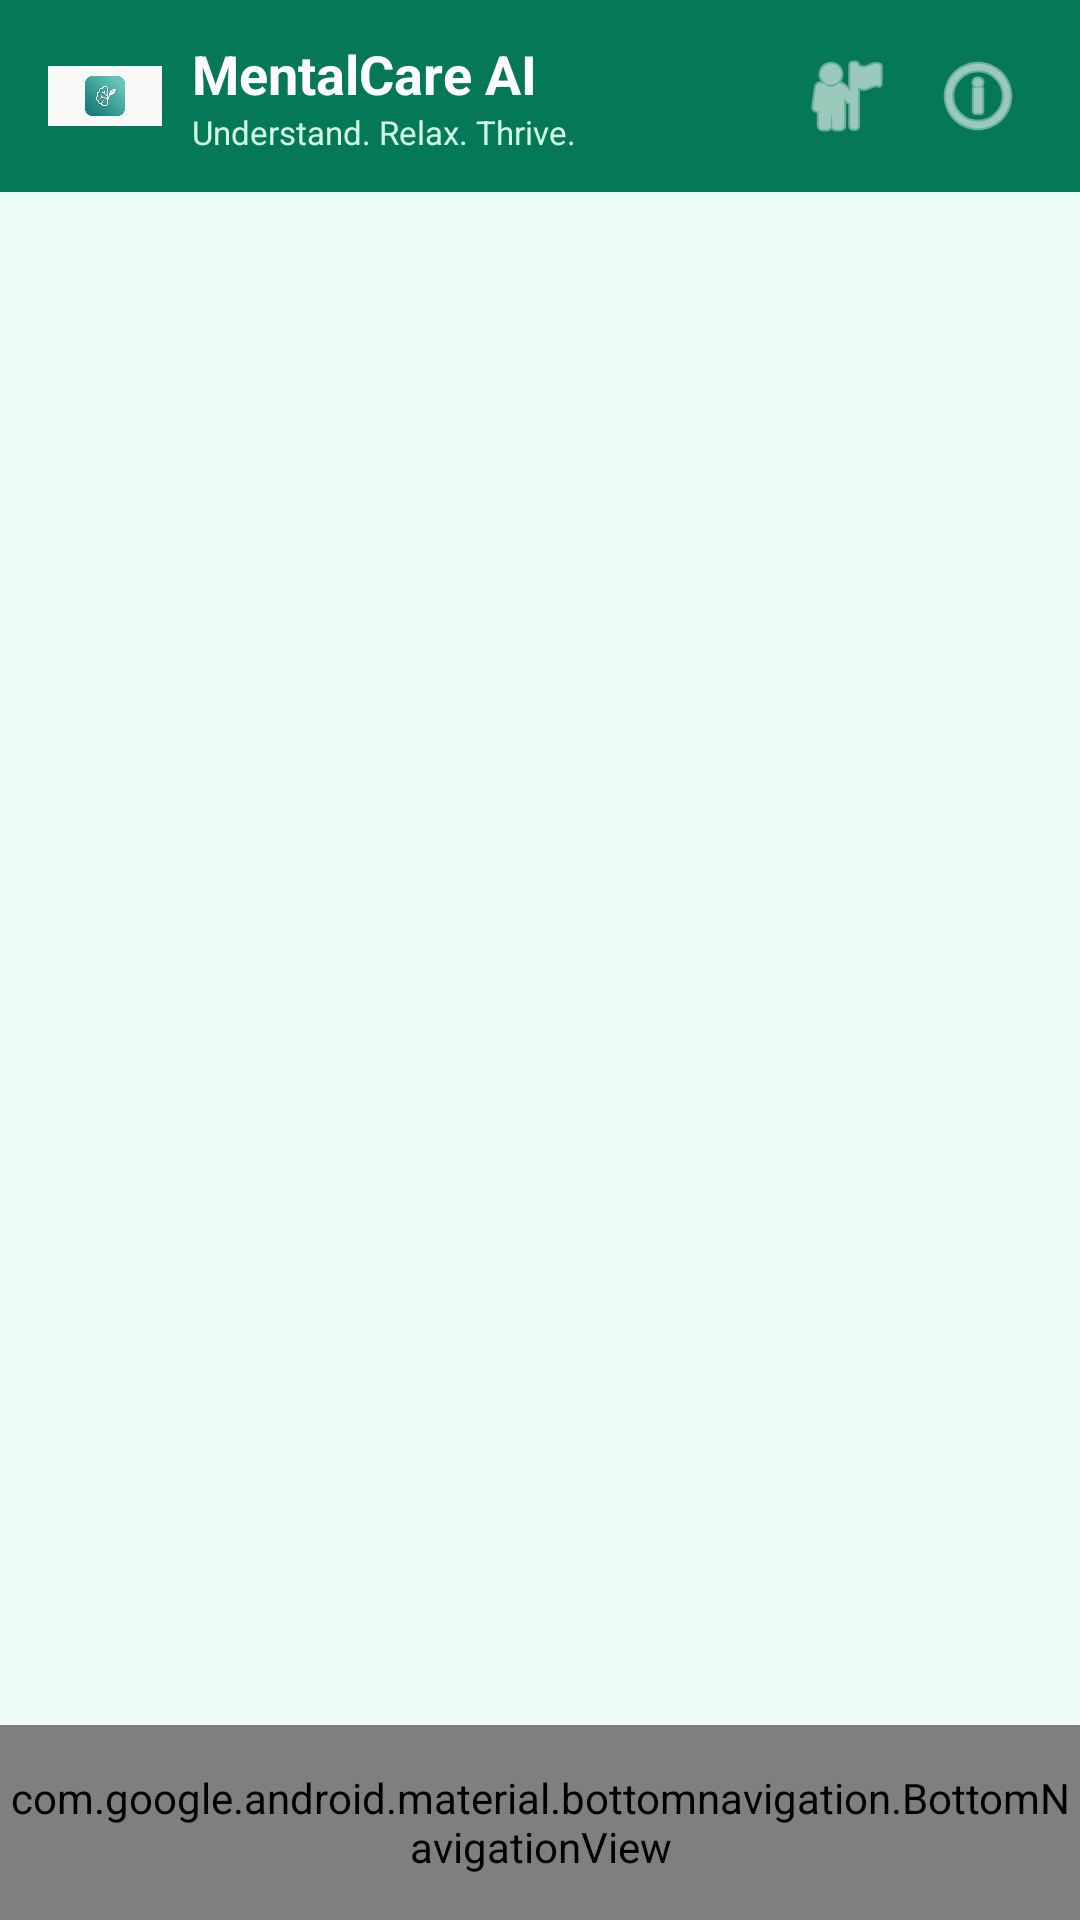

Here is an Android app screen rendered from its layout file. Give the layout XML and the strings, colors and styles it references.
<!-- AndroidManifest.xml: application theme Theme.AIMentalCare -->
<!-- res/layout/activity_main.xml -->
<?xml version="1.0" encoding="utf-8"?>
<RelativeLayout xmlns:android="http://schemas.android.com/apk/res/android"
    xmlns:app="http://schemas.android.com/apk/res-auto"
    android:layout_width="match_parent"
    android:layout_height="match_parent"
    android:background="@color/background_mint">

    
    <LinearLayout
        android:id="@+id/topBar"
        android:layout_width="match_parent"
        android:layout_height="64dp"
        android:background="@color/dark_green"
        android:gravity="center_vertical"
        android:orientation="horizontal"
        android:paddingHorizontal="16dp">

        <ImageView
            android:layout_width="38dp"
            android:layout_height="38dp"
            android:src="@drawable/ic_logo" />

        <LinearLayout
            android:layout_width="0dp"
            android:layout_height="wrap_content"
            android:layout_marginStart="10dp"
            android:layout_weight="1"
            android:orientation="vertical">

            <TextView
                android:layout_width="wrap_content"
                android:layout_height="wrap_content"
                android:text="MentalCare AI"
                android:textColor="@color/white"
                android:textSize="18sp"
                android:textStyle="bold" />

            <TextView
                android:layout_width="wrap_content"
                android:layout_height="wrap_content"
                android:text="Understand. Relax. Thrive."
                android:textColor="#D1FAE5"
                android:textSize="11sp" />

        </LinearLayout>

        
        <ImageButton
            android:id="@+id/btnNavProfile"
            android:layout_width="36dp"
            android:layout_height="36dp"
            android:background="?attr/selectableItemBackgroundBorderless"
            android:contentDescription="Profile"
            android:src="@android:drawable/ic_menu_myplaces"
            app:tint="@color/white" />

        <ImageButton
            android:id="@+id/btnNavAbout"
            android:layout_width="36dp"
            android:layout_height="36dp"
            android:layout_marginStart="8dp"
            android:background="?attr/selectableItemBackgroundBorderless"
            android:contentDescription="About"
            android:src="@android:drawable/ic_menu_info_details"
            app:tint="@color/white" />

    </LinearLayout>

    <FrameLayout
        android:id="@+id/fragmentContainer"
        android:layout_width="match_parent"
        android:layout_height="match_parent"
        android:layout_above="@id/bottomNavigation"
        android:layout_below="@id/topBar" />

    <com.google.android.material.bottomnavigation.BottomNavigationView
        android:id="@+id/bottomNavigation"
        android:layout_width="match_parent"
        android:layout_height="65dp"
        android:layout_alignParentBottom="true"
        android:background="@color/white"
        app:itemIconTint="@color/primary_green"
        app:itemTextColor="@color/primary_green"
        app:menu="@menu/bottom_nav_menu" />

</RelativeLayout>
<!-- resources referenced by this layout -->
<resources>
  <color name="background_mint">#ECFDF5</color>
  <color name="dark_green">#047857</color>
  <color name="primary_green">#10B981</color>
  <color name="white">#FFFFFF</color>
  <!-- drawable ic_logo: png bitmap (drawable, 107206 bytes) -->
  <style name="Theme.AIMentalCare" parent="Theme.Material3.DayNight.NoActionBar">
          <item name="colorPrimary">@color/primary_green</item>
          <item name="colorPrimaryVariant">@color/dark_green</item>
          <item name="colorOnPrimary">@color/white</item>
          <item name="colorSecondary">@color/ai_purple</item>
          <item name="android:statusBarColor">@color/dark_green</item>
          <item name="android:windowBackground">@color/background_mint</item>
      </style>
  <color name="ai_purple">#8B5CF6</color>
</resources>
